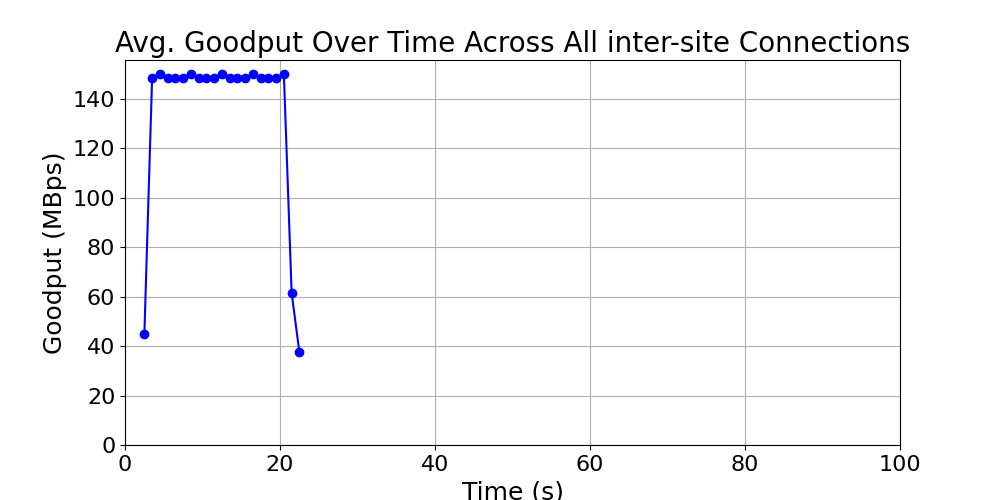

The table this chart was drawn from, first rows:
time_bin, goodput, time_bin_mid
[2, 3), 45.0, 2.5
[3, 4), 148.5, 3.5
[4, 5), 150.0, 4.5
[5, 6), 148.5, 5.5
[6, 7), 148.5, 6.5
[7, 8), 148.5, 7.5
[8, 9), 150.0, 8.5
[9, 10), 148.5, 9.5
[10, 11), 148.5, 10.5
[11, 12), 148.5, 11.5
[12, 13), 150.0, 12.5
[13, 14), 148.5, 13.5
[14, 15), 148.5, 14.5
[15, 16), 148.5, 15.5
[16, 17), 150.0, 16.5
[17, 18), 148.5, 17.5
[18, 19), 148.5, 18.5
[19, 20), 148.5, 19.5
[20, 21), 150.0, 20.5
[21, 22), 61.5, 21.5
[22, 23), 37.5, 22.5
